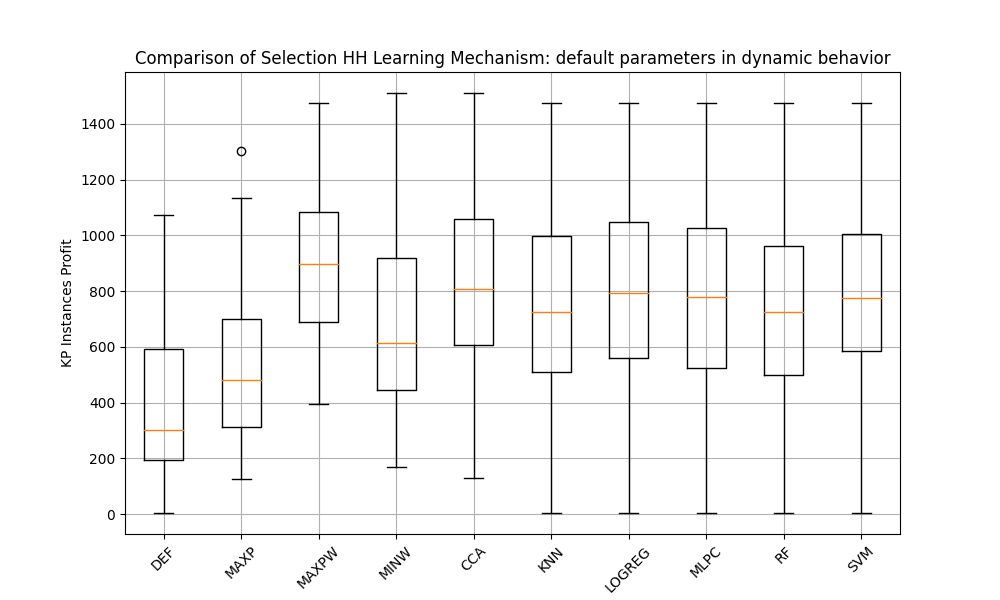

The file beside this chart, header and first rows:
INSTANCE, DEF, MAXP, MAXPW, MINW, CCA, KNN, LOGREG, MLPC, RF, SVM
GA-DEF_EASY_100_000.kp, 686, 506, 613, 613, 506, 600, 608, 686, 610, 686
GA-DEF_EASY_100_001.kp, 704, 311, 643, 507, 311, 311, 704, 311, 311, 704
GA-DEF_EASY_100_002.kp, 571, 272, 513, 486, 272, 571, 571, 272, 389, 571
GA-DEF_EASY_100_003.kp, 1046, 711, 975, 975, 711, 711, 1046, 530, 337, 711
GA-DEF_EASY_100_004.kp, 691, 352, 625, 625, 625, 691, 691, 691, 691, 691
GA-DEF_EASY_100_005.kp, 751, 358, 679, 609, 609, 358, 751, 684, 751, 751
GA-DEF_EASY_100_006.kp, 644, 171, 570, 570, 171, 171, 171, 171, 171, 171
GA-DEF_EASY_100_007.kp, 681, 381, 605, 605, 605, 681, 681, 702, 681, 681
GA-DEF_EASY_100_008.kp, 687, 250, 618, 618, 250, 687, 687, 250, 687, 687
GA-DEF_EASY_100_009.kp, 638, 366, 576, 481, 366, 366, 638, 366, 366, 366
GA-DEF_EASY_100_010.kp, 845, 481, 779, 779, 481, 481, 481, 481, 481, 481
GA-DEF_EASY_100_011.kp, 773, 352, 687, 661, 661, 740, 661, 773, 740, 773
GA-DEF_EASY_100_012.kp, 808, 367, 737, 622, 622, 808, 808, 585, 808, 808
GA-DEF_EASY_100_013.kp, 604, 303, 524, 524, 524, 604, 604, 604, 604, 604
GA-DEF_EASY_100_014.kp, 725, 224, 653, 602, 602, 224, 642, 726, 478, 224
GA-DEF_EASY_100_015.kp, 777, 573, 708, 708, 708, 777, 708, 777, 777, 777
GA-DEF_EASY_100_016.kp, 684, 252, 605, 605, 252, 560, 684, 684, 560, 684
GA-DEF_EASY_100_017.kp, 792, 355, 716, 625, 355, 355, 595, 355, 355, 355
GA-DEF_EASY_100_018.kp, 1007, 450, 940, 918, 450, 450, 644, 450, 450, 450
GA-DEF_EASY_100_019.kp, 787, 544, 722, 622, 622, 787, 787, 544, 787, 787
GA-DEF_EASY_100_020.kp, 713, 627, 646, 578, 627, 713, 713, 713, 713, 713
GA-DEF_EASY_100_021.kp, 816, 571, 755, 755, 501, 816, 816, 816, 816, 816
GA-DEF_EASY_100_022.kp, 619, 317, 553, 429, 456, 619, 619, 317, 317, 317
GA-DEF_EASY_100_023.kp, 608, 332, 522, 415, 332, 608, 608, 567, 608, 608
GA-DEF_EASY_100_024.kp, 677, 254, 596, 596, 254, 677, 254, 254, 254, 254
GA-DEF_EASY_100_025.kp, 900, 513, 819, 609, 609, 900, 803, 900, 900, 900
GA-DEF_EASY_100_026.kp, 637, 165, 570, 528, 528, 165, 575, 575, 522, 165
GA-DEF_EASY_100_027.kp, 807, 436, 729, 625, 625, 807, 807, 356, 807, 807
GA-DEF_EASY_100_028.kp, 820, 342, 749, 759, 759, 342, 820, 820, 284, 342
GA-DEF_EASY_100_029.kp, 833, 686, 761, 694, 694, 687, 694, 694, 751, 694
GA-DEF_EASY_100_030.kp, 826, 457, 757, 757, 757, 826, 826, 826, 826, 826
GA-DEF_EASY_100_031.kp, 623, 474, 549, 549, 474, 474, 623, 474, 474, 474
GA-DEF_EASY_100_032.kp, 579, 251, 506, 449, 449, 579, 449, 449, 449, 579
GA-DEF_EASY_100_033.kp, 614, 500, 545, 430, 500, 500, 614, 500, 498, 614
GA-DEF_EASY_100_034.kp, 772, 586, 708, 708, 586, 586, 772, 586, 586, 586
GA-DEF_EASY_100_035.kp, 682, 538, 598, 598, 538, 632, 610, 682, 605, 682
GA-DEF_EASY_100_036.kp, 798, 361, 724, 673, 673, 798, 798, 798, 798, 798
GA-DEF_EASY_100_037.kp, 768, 255, 703, 620, 255, 255, 424, 255, 255, 255
GA-DEF_EASY_100_038.kp, 556, 431, 493, 412, 431, 469, 556, 522, 431, 556
GA-DEF_EASY_100_039.kp, 658, 251, 586, 503, 503, 658, 658, 397, 658, 658
GA-DEF_EASY_100_040.kp, 667, 556, 568, 568, 568, 667, 667, 667, 667, 667
GA-DEF_EASY_100_041.kp, 781, 559, 702, 702, 702, 781, 781, 781, 781, 781
GA-DEF_EASY_100_042.kp, 873, 452, 802, 776, 776, 873, 873, 592, 873, 873
GA-DEF_EASY_100_043.kp, 609, 345, 545, 528, 345, 603, 609, 345, 603, 603
GA-DEF_EASY_100_044.kp, 642, 238, 568, 487, 487, 238, 238, 238, 238, 238
GA-DEF_EASY_100_045.kp, 707, 483, 630, 630, 630, 707, 707, 707, 707, 707
GA-DEF_EASY_100_046.kp, 748, 199, 671, 671, 671, 748, 748, 199, 748, 748
GA-DEF_EASY_100_047.kp, 691, 284, 629, 608, 608, 691, 691, 284, 487, 691
GA-DEF_EASY_100_048.kp, 755, 262, 682, 574, 262, 262, 262, 262, 262, 262
GA-DEF_EASY_100_049.kp, 472, 264, 394, 274, 264, 472, 472, 264, 472, 472
GA-DEF_EASY_100_050.kp, 902, 499, 831, 831, 831, 902, 902, 677, 902, 902
GA-DEF_EASY_100_051.kp, 690, 389, 616, 507, 389, 690, 690, 355, 690, 690
GA-DEF_EASY_100_052.kp, 806, 496, 730, 730, 496, 496, 806, 806, 496, 496
GA-DEF_EASY_100_053.kp, 723, 452, 652, 652, 652, 723, 723, 723, 723, 723
GA-DEF_EASY_100_054.kp, 610, 485, 538, 434, 485, 506, 610, 485, 506, 610
GA-DEF_EASY_100_055.kp, 685, 235, 614, 506, 235, 465, 685, 235, 685, 612
GA-DEF_EASY_100_056.kp, 648, 214, 567, 567, 567, 410, 648, 627, 648, 648
GA-DEF_EASY_100_057.kp, 709, 629, 643, 430, 629, 709, 709, 629, 645, 709
GA-DEF_EASY_100_058.kp, 1074, 808, 996, 996, 996, 1074, 1074, 1074, 1074, 1074
GA-DEF_EASY_100_059.kp, 814, 557, 744, 638, 557, 557, 557, 557, 557, 557
... 340 more rows
